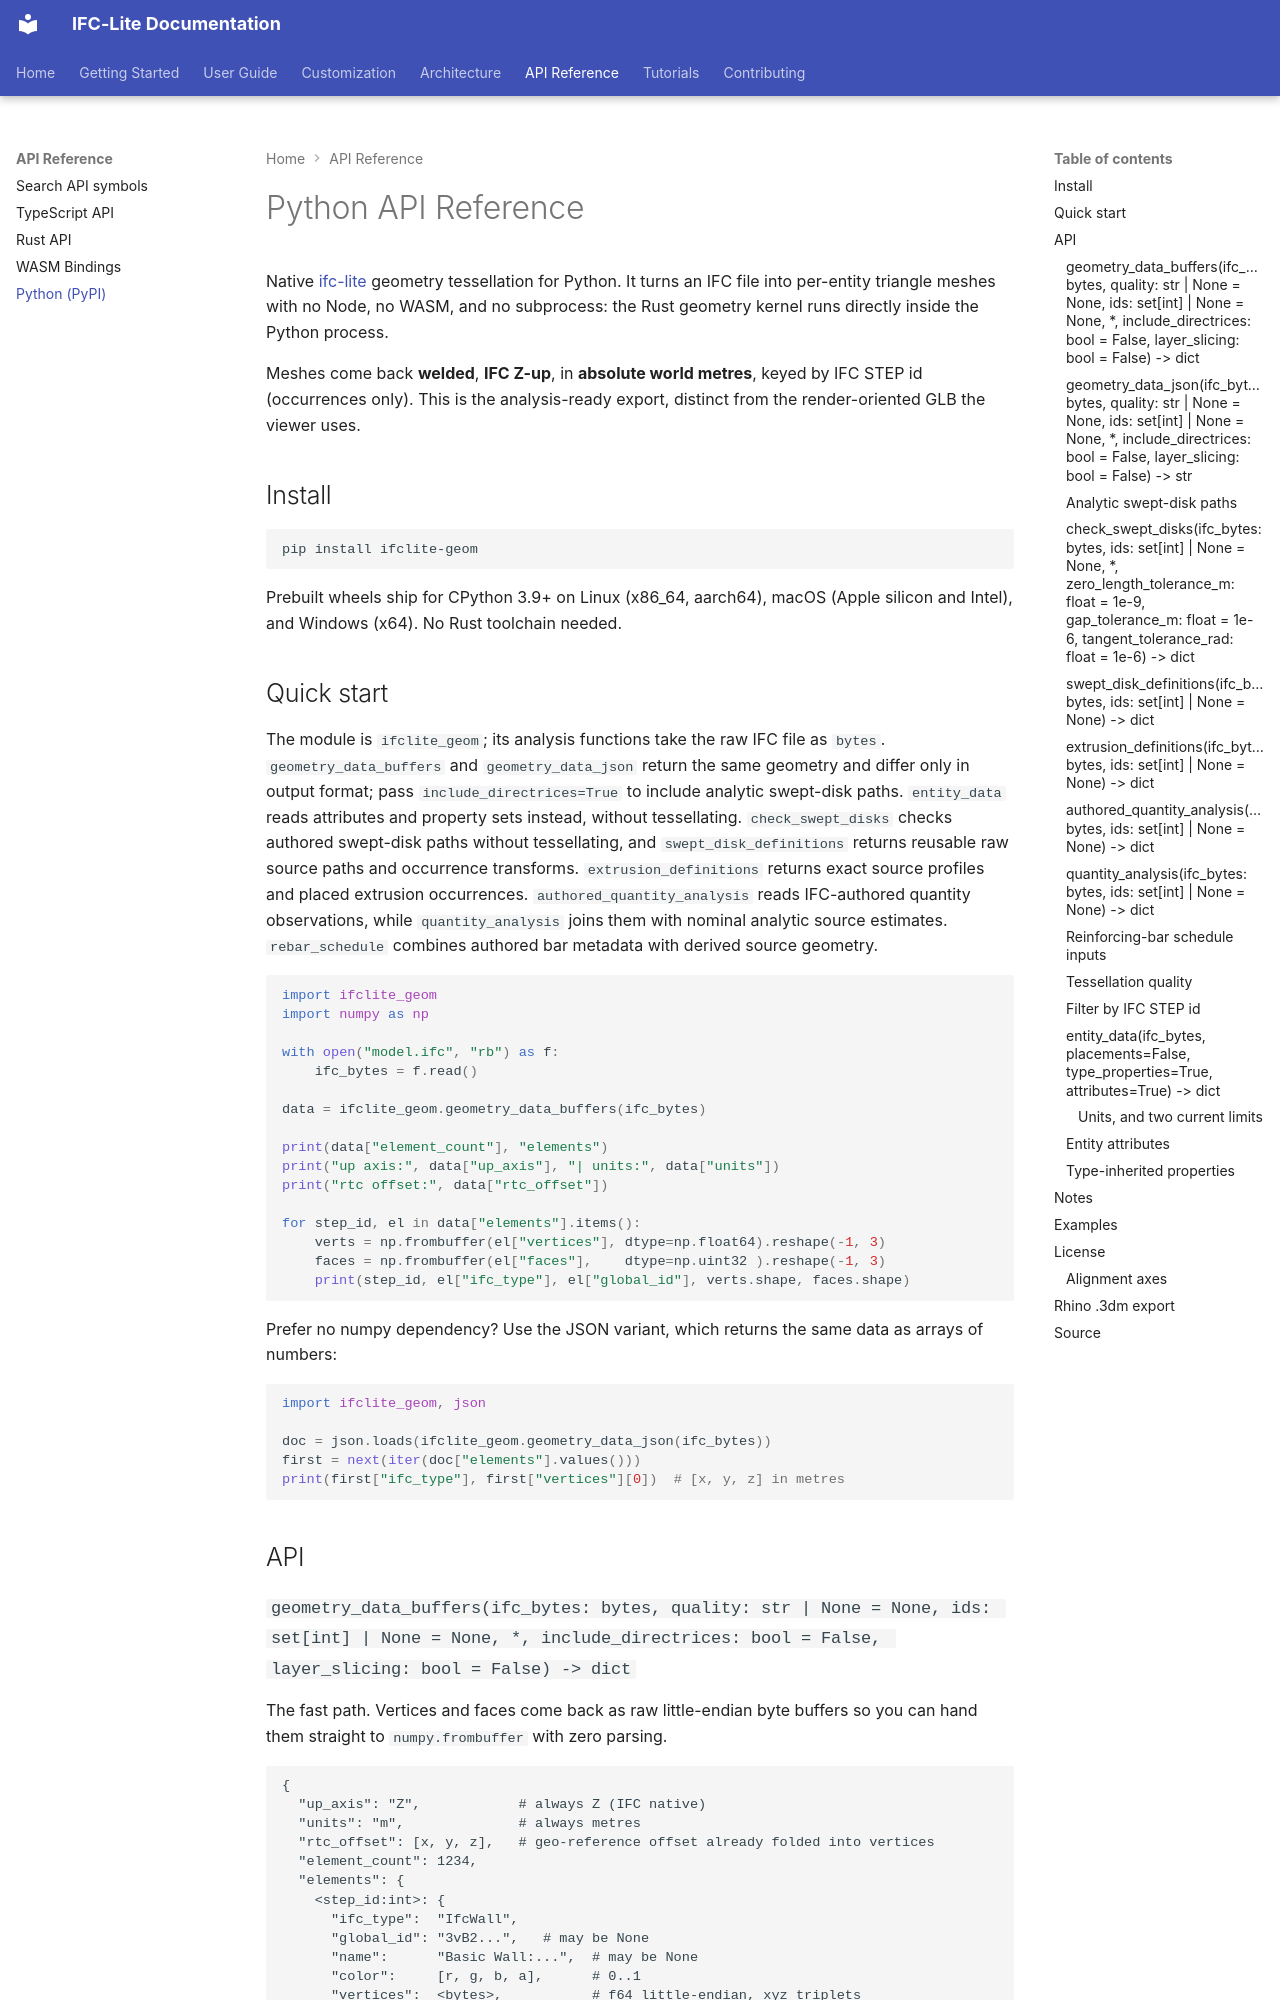

repository: LTplus-AG/ifc-lite · page: api/python/index.html · generator: mkdocs

# Python API Reference

<!-- BEGIN GENERATED: python-api -->
Native [ifc-lite](https://github.com/LTplus-AG/ifc-lite) geometry tessellation for
Python. It turns an IFC file into per-entity triangle meshes with no Node, no
WASM, and no subprocess: the Rust geometry kernel runs directly inside the
Python process.

Meshes come back **welded**, **IFC Z-up**, in **absolute world metres**, keyed by
IFC STEP id (occurrences only). This is the analysis-ready export, distinct from
the render-oriented GLB the viewer uses.

## Install

```bash
pip install ifclite-geom
```

Prebuilt wheels ship for CPython 3.9+ on Linux (x86_64, aarch64), macOS (Apple
silicon and Intel), and Windows (x64). No Rust toolchain needed.

## Quick start

The module is `ifclite_geom`; its analysis functions take the raw IFC file as
`bytes`. `geometry_data_buffers` and `geometry_data_json` return the
same geometry and differ only in output format; pass
`include_directrices=True` to include analytic swept-disk paths. `entity_data`
reads attributes and property sets instead, without tessellating.
`check_swept_disks` checks authored swept-disk paths without tessellating, and
`swept_disk_definitions` returns reusable raw source paths and occurrence transforms.
`extrusion_definitions` returns exact source profiles and placed extrusion occurrences.
`authored_quantity_analysis` reads IFC-authored quantity observations, while
`quantity_analysis` joins them with nominal analytic source estimates.
`rebar_schedule` combines authored bar metadata with derived source geometry.

```python
import ifclite_geom
import numpy as np

with open("model.ifc", "rb") as f:
    ifc_bytes = f.read()

data = ifclite_geom.geometry_data_buffers(ifc_bytes)

print(data["element_count"], "elements")
print("up axis:", data["up_axis"], "| units:", data["units"])
print("rtc offset:", data["rtc_offset"])

for step_id, el in data["elements"].items():
    verts = np.frombuffer(el["vertices"], dtype=np.float64).reshape(-1, 3)
    faces = np.frombuffer(el["faces"],    dtype=np.uint32 ).reshape(-1, 3)
    print(step_id, el["ifc_type"], el["global_id"], verts.shape, faces.shape)
```

Prefer no numpy dependency? Use the JSON variant, which returns the same data as
arrays of numbers:

```python
import ifclite_geom, json

doc = json.loads(ifclite_geom.geometry_data_json(ifc_bytes))
first = next(iter(doc["elements"].values()))
print(first["ifc_type"], first["vertices"][0])  # [x, y, z] in metres
```

## API

### `geometry_data_buffers(ifc_bytes: bytes, quality: str | None = None, ids: set[int] | None = None, *, include_directrices: bool = False, layer_slicing: bool = False) -> dict`

The fast path. Vertices and faces come back as raw little-endian byte buffers so
you can hand them straight to `numpy.frombuffer` with zero parsing.

```text
{
  "up_axis": "Z",            # always Z (IFC native)
  "units": "m",              # always metres
  "rtc_offset": [x, y, z],   # geo-reference offset already folded into vertices
  "element_count": 1234,
  "elements": {
    <step_id:int>: {
      "ifc_type":  "IfcWall",
      "global_id": "3vB2...",   # may be None
      "name":      "Basic Wall:...",  # may be None
      "color":     [r, g, b, a],      # 0..1
      "vertices":  <bytes>,           # f64 little-endian, xyz triplets
      "faces":     <bytes>,           # u32 little-endian, triangle indices
      "palette":   [[r, g, b, a], ...], # optional, per-face color overrides
      "face_colors": <bytes>,         # optional, u64 little-endian palette indices
    },
    ...
  }
}
```

Decode the buffers with:

```python
verts = np.frombuffer(el["vertices"], dtype=np.float64).reshape(-1, 3)  # (V, 3)
faces = np.frombuffer(el["faces"],    dtype=np.uint32 ).reshape(-1, 3)  # (F, 3)
```

Elements whose surviving faces cannot be represented by the fallback `color` also
carry `palette` and `face_colors`.
Decode `face_colors` using `np.frombuffer(el["face_colors"], dtype="<u8")`:
there is one palette index per surviving triangle, including transparency.
The JSON form carries the same indices as an array of integers. Both fields are
omitted when `color` represents all surviving faces; `color` remains the first
submesh's RGBA for existing consumers.
Palette order follows first occurrence and supports more than 65,536 colors.
